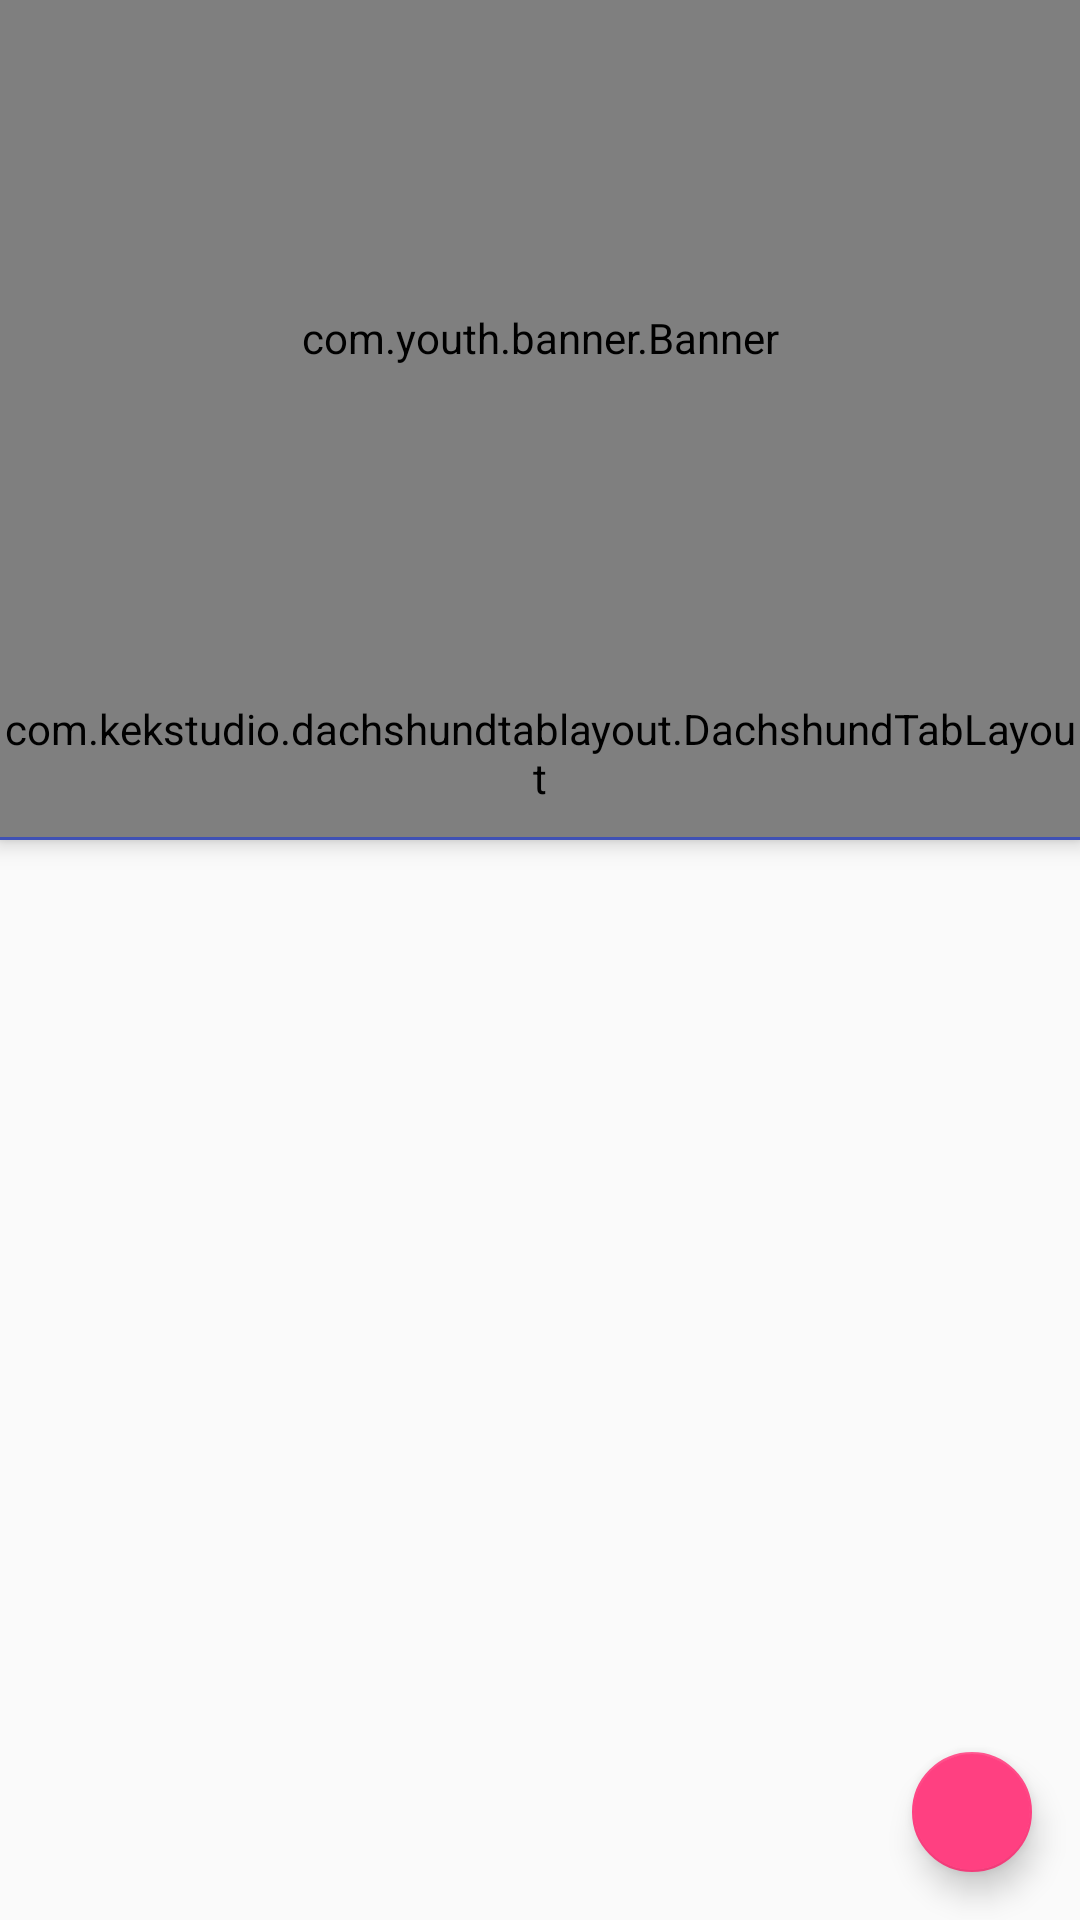

Here is an Android app screen rendered from its layout file. Give the layout XML and the strings, colors and styles it references.
<!-- AndroidManifest.xml: application theme AppTheme -->
<!-- res/layout/activity_main.xml -->
<?xml version="1.0" encoding="utf-8"?>
<android.support.v4.widget.DrawerLayout
    xmlns:android="http://schemas.android.com/apk/res/android"
    xmlns:app="http://schemas.android.com/apk/res-auto"
    xmlns:tools="http://schemas.android.com/tools"
    android:layout_width="match_parent"
    android:layout_height="match_parent"
    android:id="@+id/mainActivity"
    tools:context="com.chen.reader.module.home.HomeActivity">

   <android.support.design.widget.CoordinatorLayout
       android:layout_height="match_parent"
       android:layout_width="match_parent"
       android:background="@color/colorActivityBackground">

      <android.support.design.widget.AppBarLayout
          android:id="@+id/main_appbar"
          android:layout_height="280dp"
          android:layout_width="match_parent">

         <android.support.design.widget.CollapsingToolbarLayout
             android:layout_width="match_parent"
             android:layout_height="match_parent"
             android:minHeight="?attr/actionBarSize"
             app:contentScrim="?attr/colorPrimary"
             app:layout_scrollFlags="scroll|enterAlways|snap">

            <ImageView
                android:visibility="gone"
                android:layout_width="match_parent"
                android:layout_height="match_parent"
                android:contentDescription="@null"
                android:id="@+id/main_head_img"
                android:src="@drawable/homepage_header"
                android:scaleType="centerCrop"
                app:layout_collapseMode="parallax"
                app:layout_collapseParallaxMultiplier="0.7"/>

            <com.youth.banner.Banner
                android:id="@+id/main_banner"
                android:layout_width="match_parent"
                android:layout_height="225dp"
                app:layout_collapseMode="parallax"
                app:layout_collapseParallaxMultiplier="0.4"/>

            <android.support.v7.widget.Toolbar
                android:id="@+id/main_toolbar"
                style="@style/MyToolbar"
                android:layout_width="match_parent"
                android:layout_height="?attr/actionBarSize"
                android:layout_gravity="bottom"
                android:gravity="bottom"
                android:paddingBottom="1dp"
                app:layout_collapseMode="pin">

               <com.kekstudio.dachshundtablayout.DachshundTabLayout
                   android:id="@+id/main_tab"
                   style="@style/MyCustomTabLayout"
                   android:layout_width="match_parent"
                   android:layout_height="?attr/actionBarSize"
                   app:tabMode="scrollable"
                   app:tabGravity="center"
                   />

            </android.support.v7.widget.Toolbar>

         </android.support.design.widget.CollapsingToolbarLayout>

      </android.support.design.widget.AppBarLayout>


      <android.support.v4.view.ViewPager
          android:id="@+id/main_vp"
          android:layout_width="match_parent"
          android:layout_height="match_parent"
          app:layout_behavior="@string/appbar_scrolling_view_behavior"/>

      <android.support.design.widget.FloatingActionButton
          android:id="@+id/main_fab"
          android:layout_width="40dp"
          android:layout_height="40dp"
          android:clickable="true"
          android:visibility="visible"
          android:layout_margin="16dp"
          android:layout_gravity="bottom|end"
          app:srcCompat="@mipmap/abc_ic_ab_back_top"
          app:layout_scrollFlags="scroll|enterAlways|snap"/>


   </android.support.design.widget.CoordinatorLayout>



   <android.support.design.widget.NavigationView
       android:id="@+id/nav_view"
       android:layout_height="match_parent"
       android:layout_width="match_parent"
       android:layout_gravity="start"
       android:background="@color/main_white"
       android:clickable="true"
       android:fitsSystemWindows="true"/>

</android.support.v4.widget.DrawerLayout>
<!-- resources referenced by this layout -->
<resources>
  <color name="colorActivityBackground">#FAFAFA</color>
  <color name="main_white">#f2f4f5</color>
  <style name="MyCustomTabLayout" parent="Widget.Design.TabLayout">
          <item name="tabIndicatorColor">@color/colorTabIndicator</item>
          <item name="tabIndicatorHeight">0dp</item>
          <item name="tabBackground">@android:color/transparent</item>
          <item name="tabTextAppearance">@style/CustomTabTextAppearance</item>
      </style>
  <style name="MyToolbar" parent="Widget.AppCompat.Toolbar">
          <item name="contentInsetStart">0dp</item>
      </style>
  <style name="AppTheme" parent="Theme.AppCompat.Light.NoActionBar">
          
          <item name="colorPrimary">@color/colorPrimary</item>
          <item name="colorPrimaryDark">@color/colorPrimaryDark</item>
          <item name="colorAccent">@color/colorAccent</item>
          
          <item name="android:windowBackground">@android:color/transparent</item>
          <item name="android:windowIsTranslucent">true</item>
  
          
          
      </style>
  <color name="colorTabIndicator">#FDFDFD</color>
  <style name="CustomTabTextAppearance" parent="TextAppearance.Design.Tab">
          <item name="android:textSize">@dimen/tab_text_size</item>
          <item name="android:textColor">@color/colorTabTextUnSelected</item>
          <item name="android:textStyle">bold</item>
          <item name="textAllCaps">false</item>
      </style>
  <color name="colorPrimary">#3F51B5</color>
  <color name="colorPrimaryDark">#303F9F</color>
  <color name="colorAccent">#FF4081</color>
  <dimen name="tab_text_size">14sp</dimen>
  <color name="colorTabTextUnSelected">#D3D3D2</color>
</resources>
